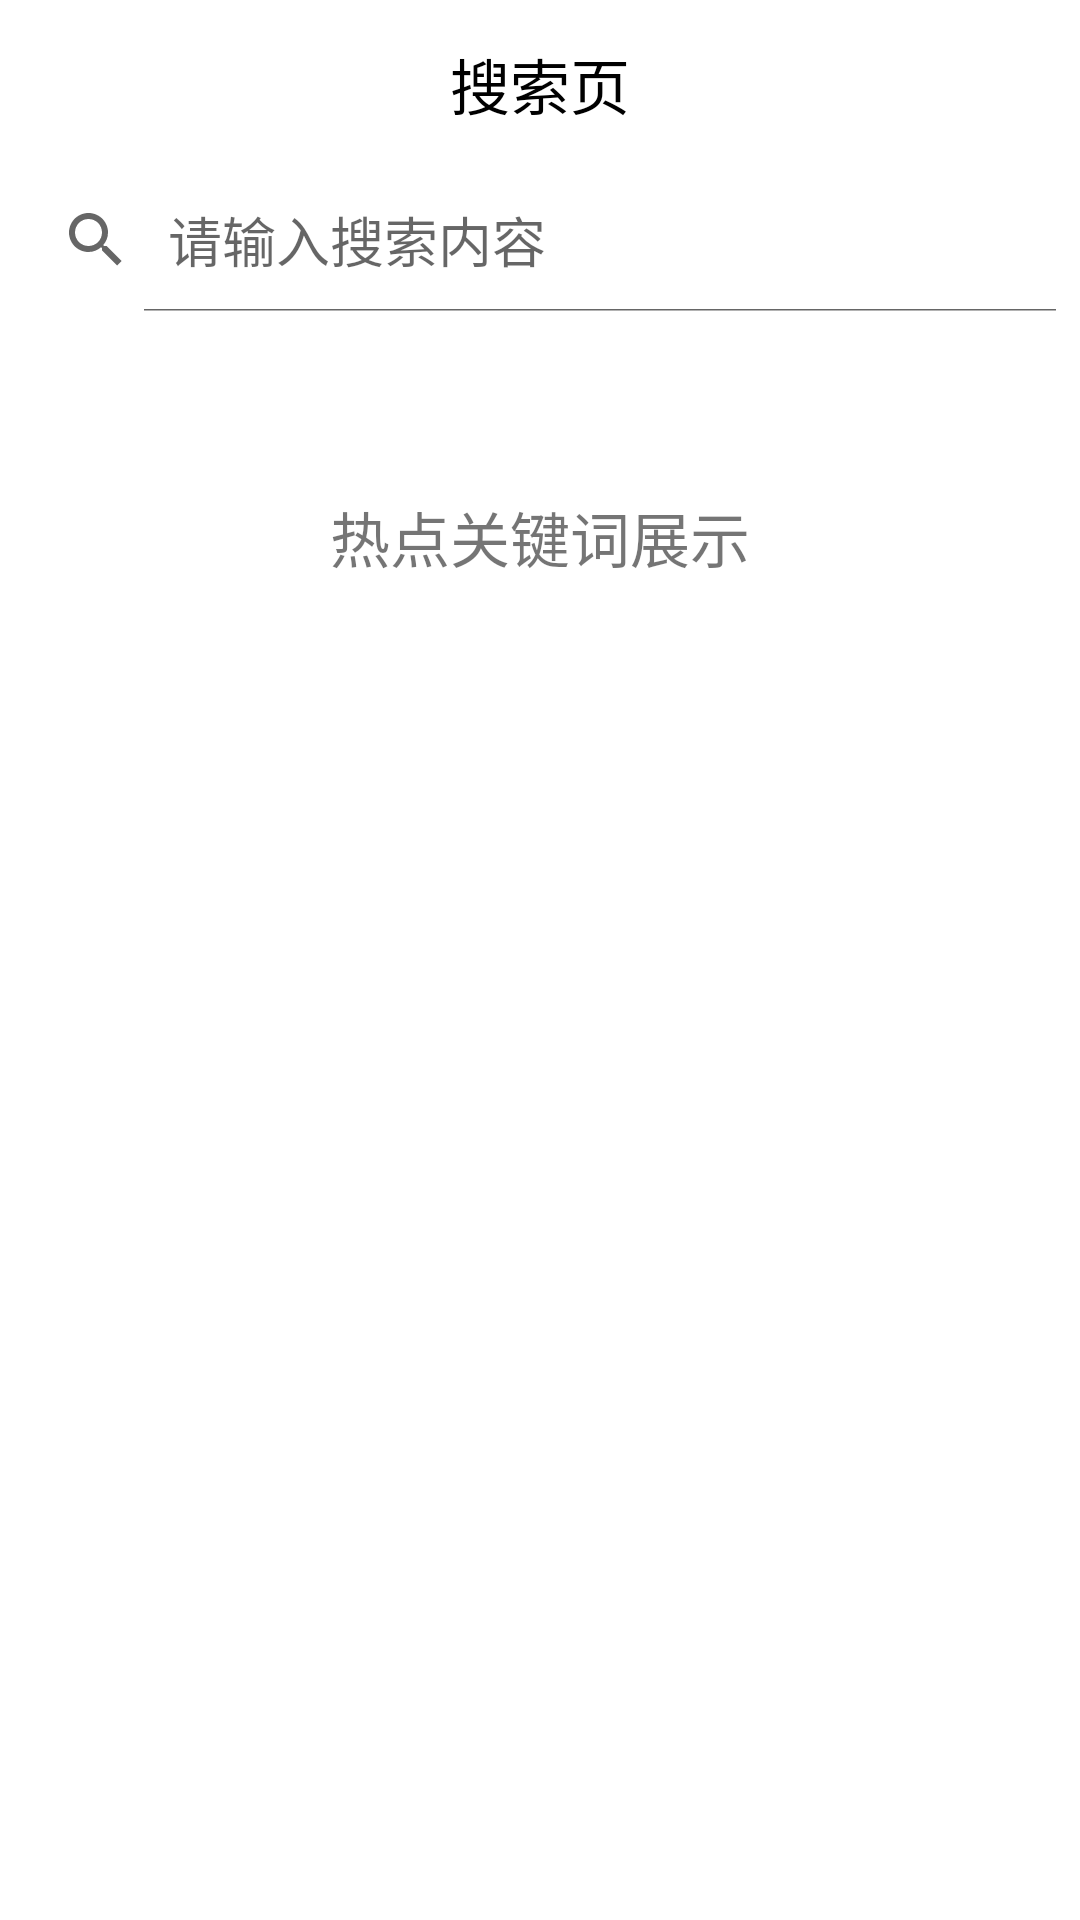

Reconstruct the res/layout file that produces this screen, plus the resources it refers to.
<!-- AndroidManifest.xml: application theme Theme.TextualReadDemo -->
<!-- res/layout/activity_search_page_fragment1.xml -->
<?xml version="1.0" encoding="utf-8"?>
<LinearLayout xmlns:android="http://schemas.android.com/apk/res/android"
    xmlns:tools="http://schemas.android.com/tools"
    android:layout_width="match_parent"
    android:layout_height="match_parent"
    android:orientation="vertical"
    android:fitsSystemWindows="true">

    <include layout="@layout/layout_search_title"/>


    <SearchView
        android:id="@+id/searchView"
        android:layout_width="match_parent"
        android:layout_height="wrap_content"
        android:iconifiedByDefault="false"
        android:queryHint="请输入搜索内容" />

    <ListView
        android:id="@+id/listView"
        android:layout_width="match_parent"
        android:layout_height="0dp"
        android:layout_weight="1" />

    <FrameLayout
        android:layout_width="match_parent"
        android:layout_height="150dp">

        <TextView
            android:layout_width="wrap_content"
            android:layout_height="wrap_content"
            android:layout_gravity="center"
            android:text="热点关键词展示"
            android:textSize="20sp" />
    </FrameLayout>
    <LinearLayout
        android:layout_width="match_parent"
        android:layout_height="match_parent"
        android:orientation="vertical">
        <com.google.android.material.tabs.TabLayout
            android:id="@+id/tab_layout"
            android:layout_width="match_parent"
            android:layout_height="wrap_content"/>

        <androidx.viewpager.widget.ViewPager
            android:id="@+id/news_list_viewpager"
            android:layout_width="match_parent"
            android:layout_height="0dp"
            android:layout_weight="1" />
    </LinearLayout>

</LinearLayout>
<!-- res/layout/layout_search_title.xml (included above) -->
<?xml version="1.0" encoding="utf-8"?>
<RelativeLayout
    xmlns:android="http://schemas.android.com/apk/res/android"
    android:layout_width="match_parent"
    android:layout_height="?attr/actionBarSize">

    <TextView
        android:id="@+id/title_city"
        android:layout_width="wrap_content"
        android:layout_height="wrap_content"
        android:layout_centerInParent="true"
        android:text="搜索页"
        android:textColor="@color/black"
        android:textSize="20sp" />


</RelativeLayout>
<!-- resources referenced by this layout -->
<resources>
  <color name="black">#FF000000</color>
  <style name="Theme.TextualReadDemo" parent="Theme.MaterialComponents.DayNight.DarkActionBar">
          
          <item name="colorPrimary">@color/purple_500</item>
          <item name="colorPrimaryVariant">@color/purple_700</item>
          <item name="colorOnPrimary">@color/white</item>
          
          <item name="colorSecondary">@color/teal_200</item>
          <item name="colorSecondaryVariant">@color/teal_700</item>
          <item name="colorOnSecondary">@color/black</item>
          
          <item name="android:statusBarColor" tools:targetApi="l">?attr/colorPrimaryVariant</item>
          
      </style>
  <color name="purple_500">#FF6200EE</color>
  <color name="purple_700">#FF3700B3</color>
  <color name="white">#FFFFFFFF</color>
  <color name="teal_200">#FF03DAC5</color>
  <color name="teal_700">#FF018786</color>
</resources>
